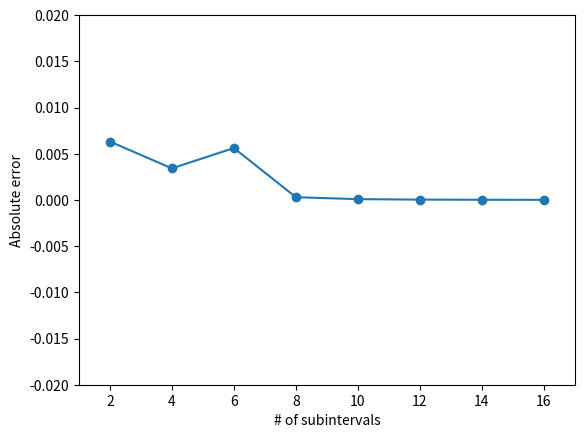

Source code (Python):
#===============================================================================
# Uses composite simpson's rule to numerically integrate sin(x)^2 from [a,b].
# a = 1 and b = 10 is used for this code and num_subint must be even.
# The code runs composite simpson's rule iteratively where each iteration adds
# two more subintervals until the stopping criteria is met.
# The stopping criteria is set so the code stops when the absolute error is less
# than some epsilon.
# The true value of the integral is (9/2) - [sin(20) - sin(2)]/4 , which is
# approximately equal to 4.49908804402451.
#
# By: Alan Robledo
# Updated date: March 14, 2020
#===============================================================================
# Output:
#       area = 4.4990785192359555
#       Number of subintervals required: 16
#===============================================================================

import numpy as np
import matplotlib.pyplot as plt

def func(xin):
    return np.sin(xin)**2

def comp_simpson(left, right, num_subint):
    summation = 0
    dx = (float(right) - float(left)) / float(num_subint)
    i = 0
    while i < num_subint + 1:
        if i == 0 or i == num_subint:
            summation = summation + func(left + i * dx)
        if i % 2 == 0 and i != 0 and i != num_subint:
            summation = summation + 2 * func(left + i * dx)
        if i % 2 == 1 and i != num_subint:
            summation = summation + 4 * func(left + i * dx)
        i = i + 1
    area = (dx / 3) * summation
    return area

def iterate(left, right, eps):
    true = 4.49908804402451
    num_subint = 2
    area_new = 0
    j = 0
    conv = []
    iter = []
    while j == 0:
        area_new = comp_simpson(left, right, num_subint)
        conv.append( abs(area_new - true)  )
        iter.append(num_subint)
        if abs(area_new - true) <= eps:
            j = 1
        num_subint = num_subint + 2
    print("\nApproximate area under the curve is: %s" % area_new)
    print("Absolute error = %s" % abs(area_new - true))
    print("Numer of subintervals required: %s" % iter[len(iter) - 1])
    return iter, conv

a = 1
b = 10
epsilon = 10**-5
iter, conv = iterate(a, b, epsilon)

plt.xlim(min(iter) - 1, max(iter) + 1)
plt.ylim(-0.02, 0.02)
plt.plot(iter, conv, '-o')
plt.xlabel("# of subintervals")
plt.ylabel("Absolute error")
plt.savefig("integral_convergence.pdf")
plt.clf()
print("\nCheck your directory for graphical verification of convergence!")
